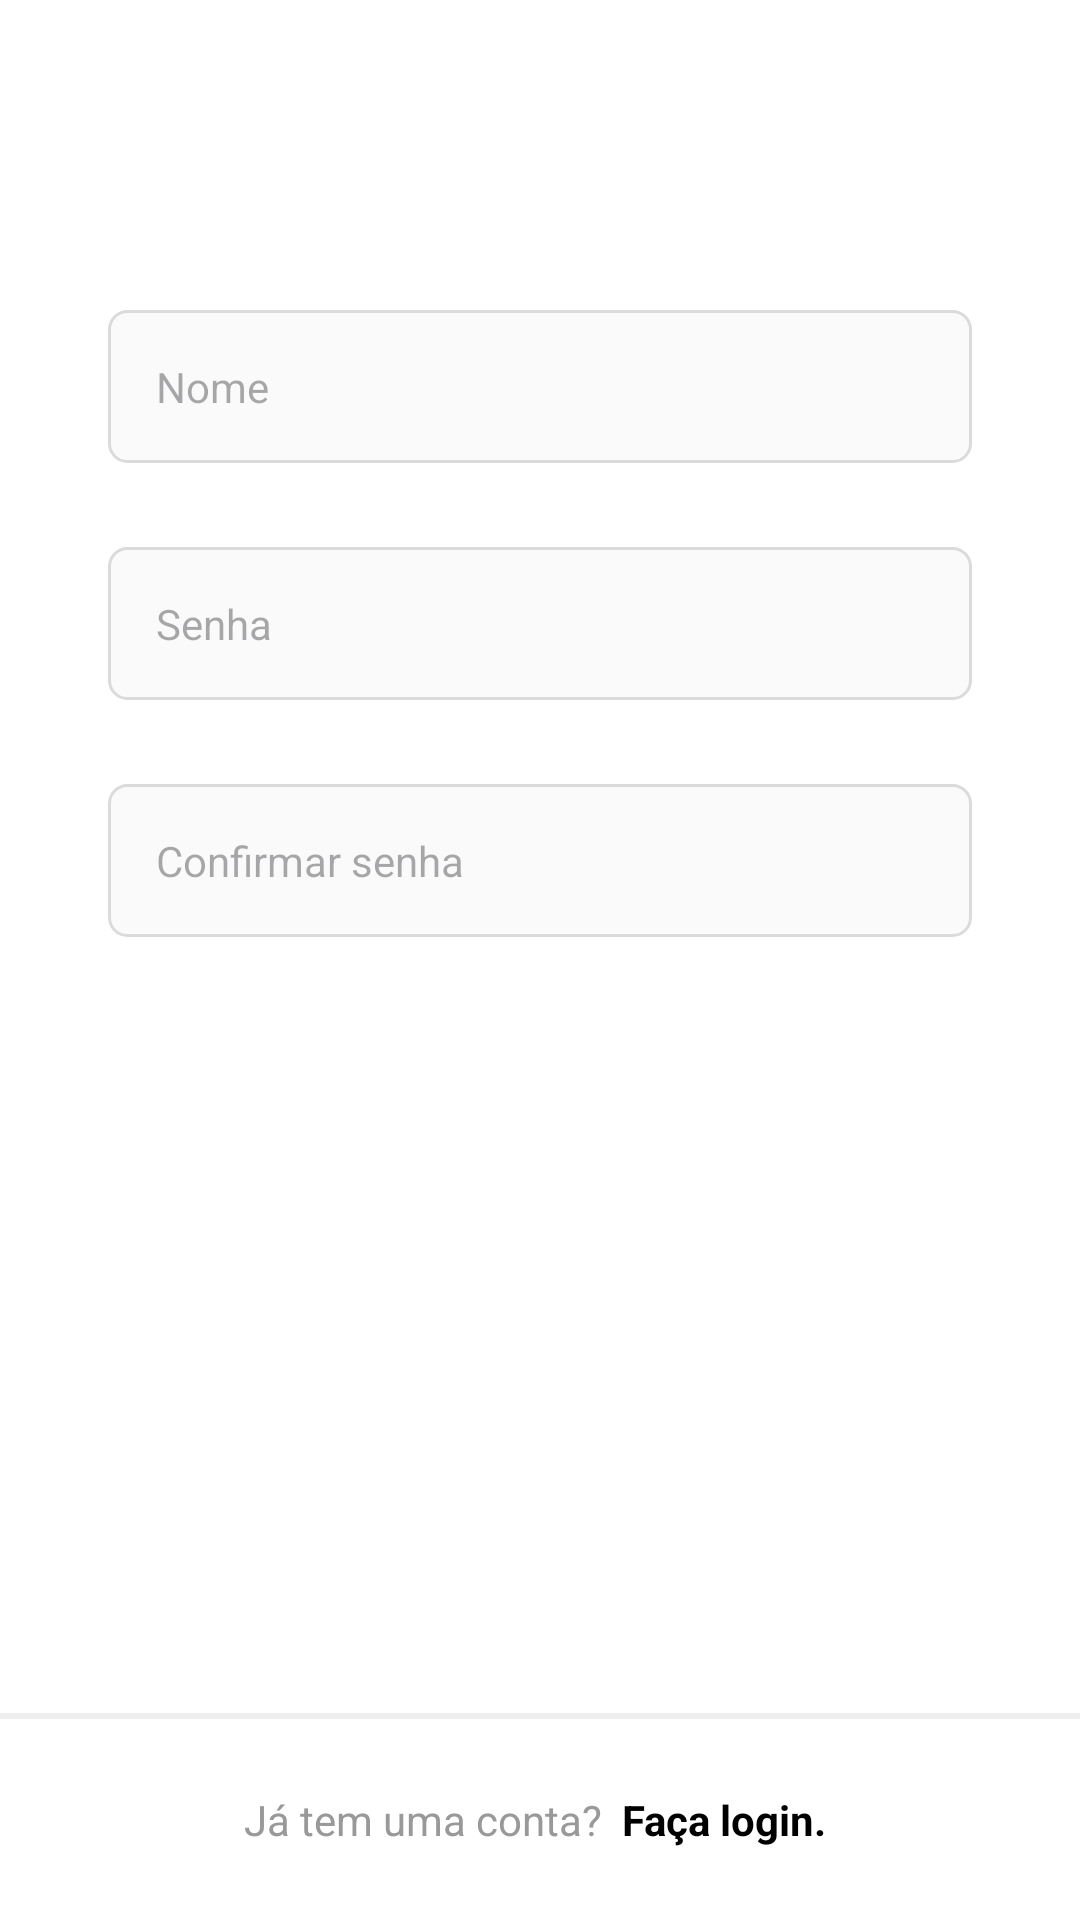

Reconstruct the res/layout file that produces this screen, plus the resources it refers to.
<!-- AndroidManifest.xml: application theme Theme.Instagram -->
<!-- res/layout/fragment_register_name_password.xml -->
<?xml version="1.0" encoding="utf-8"?>
<androidx.constraintlayout.widget.ConstraintLayout xmlns:android="http://schemas.android.com/apk/res/android"
    xmlns:app="http://schemas.android.com/apk/res-auto"
    xmlns:tools="http://schemas.android.com/tools"
    android:id="@+id/main"
    android:layout_width="match_parent"
    android:layout_height="match_parent"
    android:background="@color/white"
    tools:context=".login.view.LoginActivity">
    <ScrollView
        android:layout_width="match_parent"
        android:layout_height="wrap_content"
        app:layout_constraintStart_toStartOf="parent"
        app:layout_constraintEnd_toEndOf="parent"
        app:layout_constraintTop_toTopOf="parent"
        app:layout_constraintBottom_toBottomOf="parent"
        app:layout_constraintVertical_bias="0.4">


        <LinearLayout
            android:layout_width="match_parent"
            android:layout_height="wrap_content"
            android:paddingBottom="70dp"
            android:orientation="vertical">


            <com.google.android.material.textfield.TextInputLayout
                android:id="@+id/register_name_input"
                style="@style/Theme.Instagram.FormEditTextInput"
                app:hintEnabled="false">

                <com.google.android.material.textfield.TextInputEditText
                    android:id="@+id/register_edit_name"
                    style="@style/Theme.Instagram.FormEditText"
                    android:hint="@string/name"
                    android:inputType="textPersonName"
                    android:autofillHints="@null"/>
            </com.google.android.material.textfield.TextInputLayout>

            <com.google.android.material.textfield.TextInputLayout
                android:id="@+id/register_password_input"
                style="@style/Theme.Instagram.FormEditTextInput"
                app:hintEnabled="false">

                <com.google.android.material.textfield.TextInputEditText
                    android:id="@+id/register_edit_password"
                    style="@style/Theme.Instagram.FormEditText"
                    android:hint="@string/password"
                    android:inputType="textPassword"
                    android:autofillHints="@null"/>
            </com.google.android.material.textfield.TextInputLayout>

            <com.google.android.material.textfield.TextInputLayout
                android:id="@+id/register_edit_confirm_input"
                style="@style/Theme.Instagram.FormEditTextInput"
                app:hintEnabled="false">

                <com.google.android.material.textfield.TextInputEditText
                    android:id="@+id/register_edit_confirm"
                    style="@style/Theme.Instagram.FormEditText"
                    android:hint="@string/password_confirm"
                    android:inputType="textPersonName"
                    android:autofillHints="@null"/>
            </com.google.android.material.textfield.TextInputLayout>


            <Button
                android:id="@+id/register_name_btn_next"
                style="@style/Theme.Instagram.Button"
                android:text="@string/continuee"
                android:enabled="false"
                />
        </LinearLayout>
    </ScrollView>
    <View
        android:layout_width="match_parent"
        android:layout_height="2dp"
        app:layout_constraintStart_toStartOf="parent"
        app:layout_constraintEnd_toEndOf="parent"
        app:layout_constraintBottom_toTopOf="@id/register_txt_login"
        android:background="@color/gray_dark"/>

    <TextView
        android:text="@string/already_has_account"
        android:id="@+id/register_txt_login"
        style="@style/Theme.Instagram.TextViewBase"
        tools:ignore="MissingConstraints"
        android:layout_width="match_parent"
        android:fontFamily="sans-serif"
        android:layout_marginStart="0dp"
        android:layout_marginEnd="0dp"
        android:background="@color/white"
        app:layout_constraintStart_toStartOf="parent"
        app:layout_constraintBottom_toBottomOf="parent"
        app:layout_constraintEnd_toEndOf="parent"
        android:gravity="center"
        android:padding="24dp"/>



</androidx.constraintlayout.widget.ConstraintLayout>
<!-- resources referenced by this layout -->
<resources>
  <color name="gray_dark">#EFEFEF</color>
  <color name="white">#FFFFFFFF</color>
  <string name="already_has_account">
  Já tem uma conta?
  <b>
  <font color="#000000">Faça login.</font>
  </b>
  </string>
  <string name="continuee">Continuar</string>
  <string name="name">Nome</string>
  <string name="password">Senha</string>
  <string name="password_confirm">Confirmar senha</string>
  <style name="Theme.Instagram.Button" parent="Widget.MaterialComponents.Button">
          <item name="android:layout_width">match_parent</item>
          <item name="android:layout_height">wrap_content</item>
          <item name="android:padding">16dp</item>
          <item name="android:textColor">@color/white</item>
          <item name="android:layout_marginStart">36dp</item>
          <item name="android:layout_marginEnd">36dp</item>
          <item name="android:layout_marginBottom">24dp</item>
          <item name="android:backgroundTint">@color/button_background</item>
      </style>
  <style name="Theme.Instagram.FormEditText">
          <item name="android:layout_width">match_parent</item>
          <item name="android:layout_height">wrap_content</item>
          <item name="android:padding">16dp</item>
          <item name="android:layout_marginBottom">4dp</item>
          <item name="android:background">@drawable/edit_text_background</item>
      </style>
  <style name="Theme.Instagram.FormEditTextInput" parent="Widget.MaterialComponents.TextInputLayout.OutlinedBox">
          <item name="android:layout_width">match_parent</item>
          <item name="android:layout_height">wrap_content</item>
          <item name="android:layout_marginStart">36dp</item>
          <item name="android:layout_marginBottom">24dp</item>
          <item name="android:layout_marginEnd">36dp</item>
      </style>
  <style name="Theme.Instagram.TextViewBase">
          <item name="android:textColor">@color/gray_text</item>
          <item name="android:layout_width">wrap_content</item>
          <item name="android:layout_height">wrap_content</item>
          <item name="android:background">@color/white</item>
      </style>
  <style name="Theme.Instagram" parent="Base.Theme.Instagram" />
  <!-- drawable edit_text_background (drawable) -->
  <?xml version="1.0" encoding="utf-8"?>
  <shape xmlns:android="http://schemas.android.com/apk/res/android"
      android:shape="rectangle">
  
      <stroke android:color="@color/gray_border" android:width="1dp"/>
      <solid android:color="@color/gray"/>
      <corners android:radius="6dp"/>
  
  </shape>
  <color name="gray_text">#999999</color>
  <style name="Base.Theme.Instagram" parent="Theme.Material3.DayNight.NoActionBar">
          
          
          <item name="colorPrimary">@color/black</item>
          <item name="colorPrimaryVariant">@color/gray</item>
          <item name="colorOnPrimary">@color/white</item>
          
          <item name="colorSecondary">@color/teal_200</item>
          <item name="colorSecondaryVariant">@color/teal_700</item>
          <item name="colorOnSecondary">@color/black</item>
          
          <item name="android:statusBarColor">?attr/colorPrimary</item>
      </style>
  <color name="gray_border">#DBDBDB</color>
  <color name="gray">#FAFAFA</color>
  <color name="black">#FF000000</color>
  <color name="teal_200">#FF03DAC5</color>
  <color name="teal_700">#FF018786</color>
</resources>
